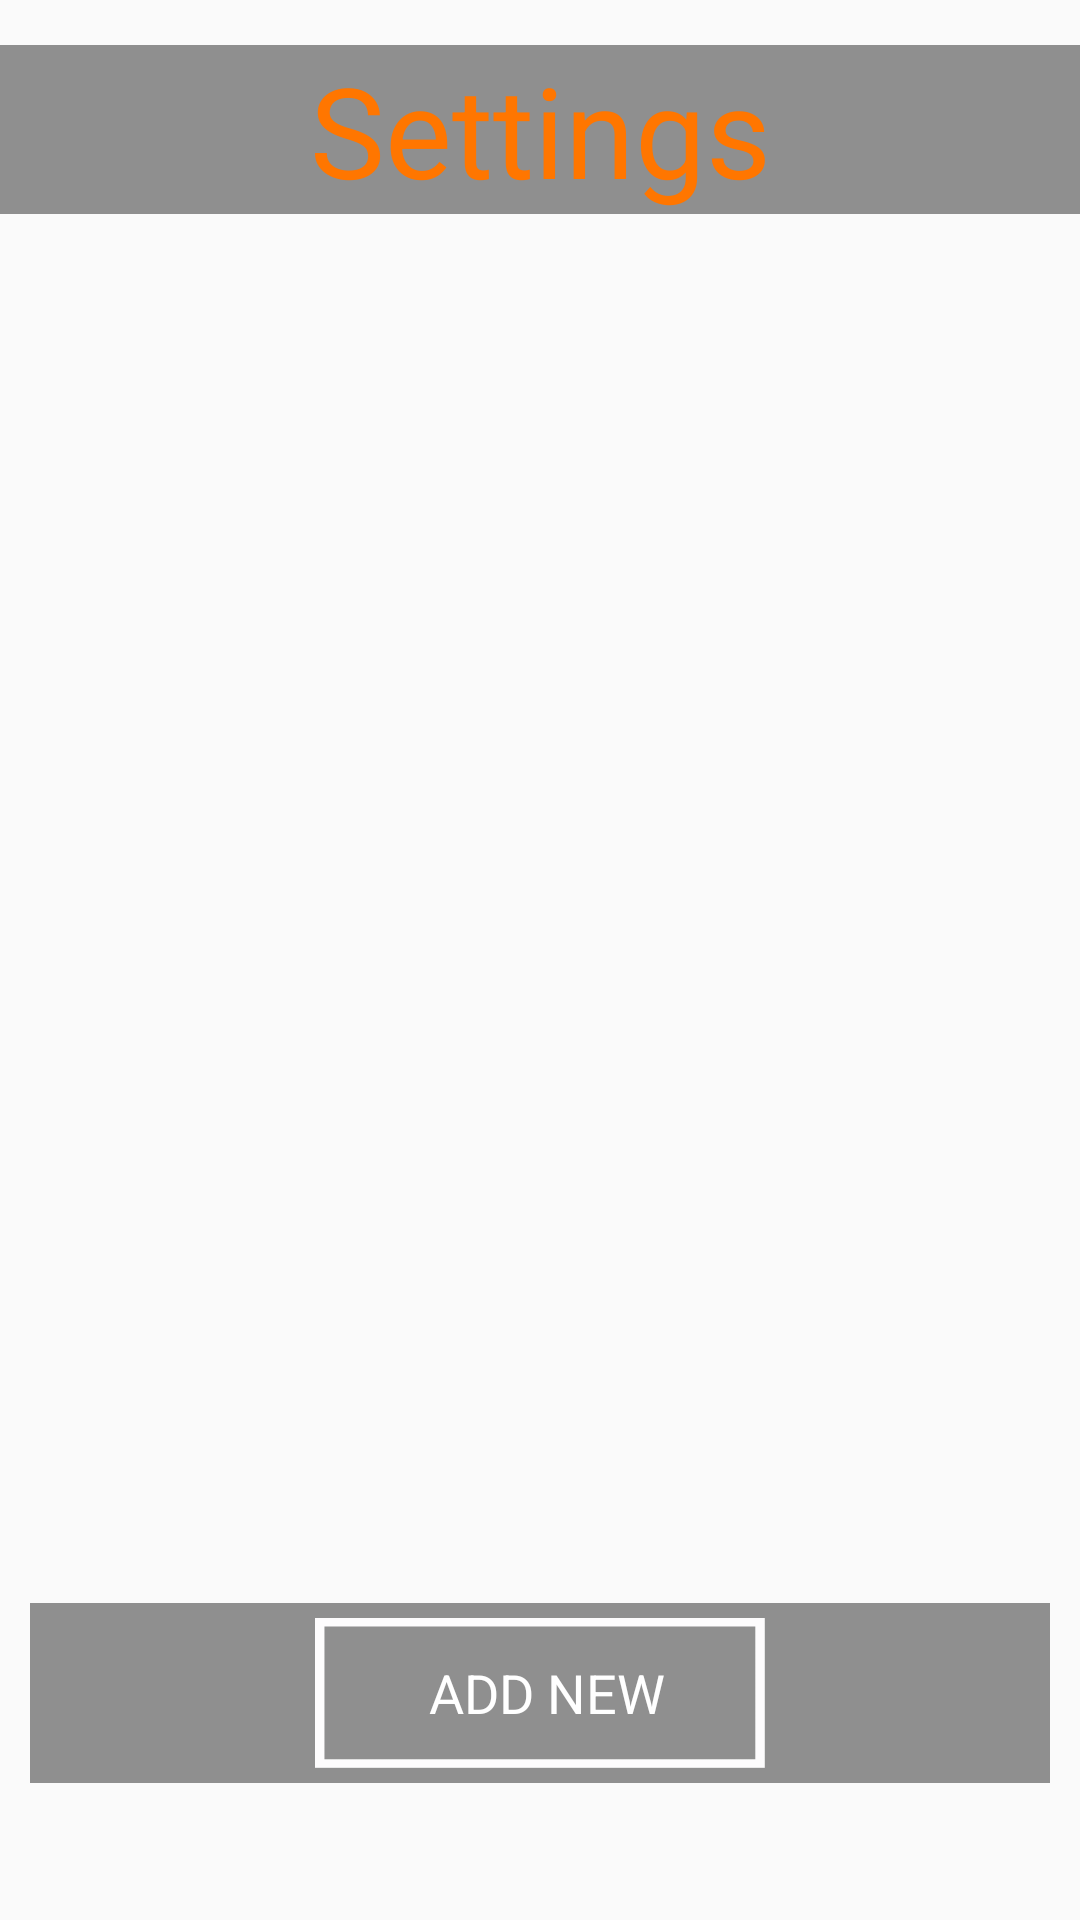

This screen was rendered from an Android layout file. Write that file and the resources it references.
<!-- AndroidManifest.xml: application theme AppTheme -->
<!-- res/layout/activity_settings.xml -->
<?xml version="1.0" encoding="utf-8"?>
<RelativeLayout xmlns:android="http://schemas.android.com/apk/res/android"
    xmlns:tools="http://schemas.android.com/tools" android:layout_width="match_parent"
    android:layout_height="match_parent"
    tools:context="com.rgt.nenad.realgymtrainerv2.SettingsActivity"
    android:background="@drawable/list_bg">

    <LinearLayout
        android:orientation="vertical"
        android:layout_width="match_parent"
        android:layout_height="match_parent"
        android:weightSum="1">

        <TextView
            android:layout_width="match_parent"
            android:layout_height="wrap_content"
            android:textAppearance="?android:attr/textAppearanceLarge"
            android:text="Settings"
            android:id="@+id/textView17"
            android:layout_gravity="center_horizontal"
            android:textColor="#ff7600"
            android:textAlignment="center"
            android:textSize="42dp"
            android:background="#6e000000"
            android:layout_marginTop="15dp"
            android:paddingLeft="5dp"
            android:paddingRight="5dp"
            android:autoText="false" />

        <ListView
            android:layout_width="wrap_content"
            android:layout_height="443dp"
            android:id="@+id/listViewSettings" />

        <LinearLayout
            android:orientation="horizontal"
            android:layout_width="match_parent"
            android:layout_height="60dp"
            android:background="#6e000000"
            android:layout_marginLeft="10dp"
            android:layout_marginRight="10dp"
            android:baselineAligned="false"
            android:layout_marginTop="20dp"
            android:layout_marginBottom="15dp"
            android:id="@+id/linearLayout9"
            android:gravity="center_vertical|center_horizontal" >

            <LinearLayout
                android:id="@+id/linearLayout7"
                android:layout_width="150dp"
                android:layout_height="50dp"
                android:background="@drawable/new_button2"
                android:clickable="true"
                android:orientation="horizontal"
                android:layout_alignParentTop="true"
                android:layout_centerHorizontal="true"
                android:gravity="center"
                android:layout_weight="0"
                android:layout_marginLeft="5dp"
                android:layout_marginRight="5dp"
                android:onClick="openAddNew">

                <ImageView
                    android:id="@+id/imageView11"
                    android:layout_width="wrap_content"
                    android:layout_height="wrap_content"
                    android:layout_gravity="center_vertical"
                    android:layout_marginLeft="5dp" />

                <TextView
                    android:id="@+id/textView22"
                    android:layout_width="wrap_content"
                    android:layout_height="wrap_content"
                    android:layout_gravity="center_vertical"
                    android:layout_margin="5dp"
                    android:text="ADD NEW"
                    android:textSize="18sp"
                    android:textColor="#ffffffff" />
            </LinearLayout>

        </LinearLayout>
    </LinearLayout>

</RelativeLayout>
<!-- resources referenced by this layout -->
<resources>
  <!-- drawable new_button2 (drawable) -->
  <?xml version="1.0" encoding="utf-8"?>
  <selector xmlns:android="http://schemas.android.com/apk/res/android">
      <item android:drawable="@drawable/dugme2_clicked"
          android:state_pressed="true" />
      <item android:drawable="@drawable/dugme_2"></item>
  
  </selector>
  <style name="AppTheme" parent="Theme.AppCompat.Light.DarkActionBar">
          
          <item name="colorPrimary">@color/colorPrimary</item>
          <item name="colorPrimaryDark">@color/colorPrimaryDark</item>
          <item name="colorAccent">@color/colorPrimary</item>
      </style>
  <!-- drawable dugme2_clicked: png bitmap (drawable, 1098 bytes) -->
  <!-- drawable dugme_2: png bitmap (drawable, 1043 bytes) -->
  <color name="colorPrimary">#3F51B5</color>
  <color name="colorPrimaryDark">#ff7600</color>
</resources>
